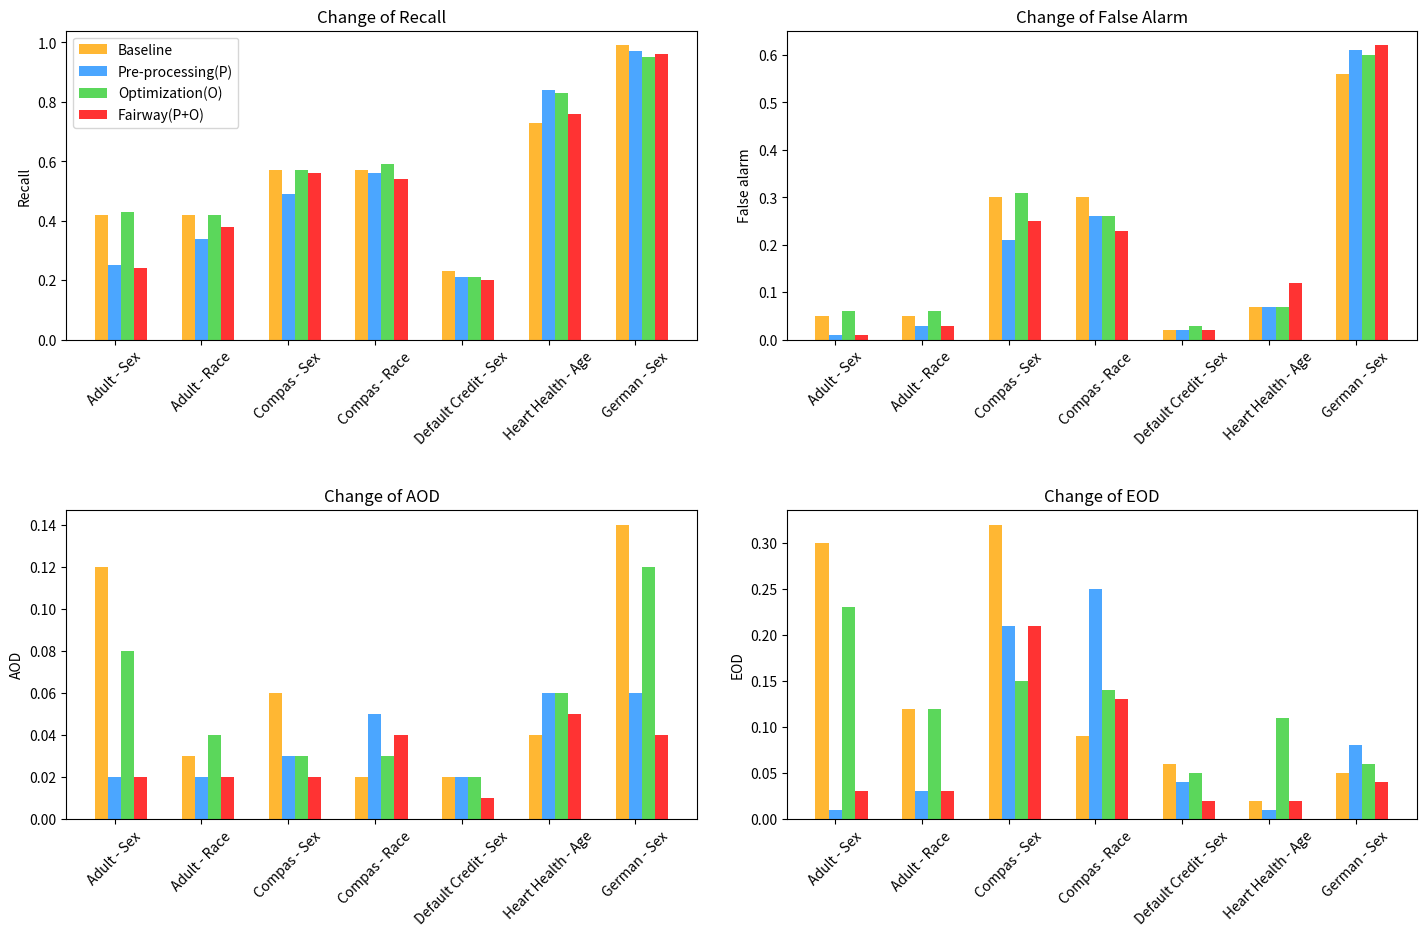

The matplotlib source for this figure:
import numpy as np
import matplotlib.pyplot as plt

fig = plt.figure(num=None, figsize = (15,10), facecolor='w', edgecolor='k')

ax1 = fig.add_subplot(221)   #top left
n_groups = 7
index = np.arange(n_groups)
bar_width = 0.15
opacity = 0.8

# recall data
means_Default = (.42, .42, .57, .57, .23, .73, .99)
means_Pre_processing = (.25, .34, .49, .56, .21, .84, .97)
means_Optimization = (.43, .42, .57, .59, .21, .83, .95)
means_Fairway = (.24, .38, .56, .54, .2, .76, .96)

rects1 = plt.bar(index, means_Default, bar_width,
alpha=opacity,
color='orange',
label='Baseline')

rects2 = plt.bar(index  + bar_width, means_Pre_processing, bar_width,
alpha=opacity,
color='dodgerblue',
label='Pre-processing(P)')

rects3 = plt.bar(index  + bar_width +  bar_width, means_Optimization, bar_width,
alpha=opacity,
color='limegreen',
label='Optimization(O)')

rects4 = plt.bar(index + bar_width +  bar_width +  bar_width , means_Fairway, bar_width,
alpha=opacity,
color='r',
label='Fairway(P+O)')

plt.xlabel('')
plt.ylabel('Recall')
plt.title('Change of Recall')
plt.xticks(index + bar_width, ('Adult - Sex', 'Adult - Race', 'Compas - Sex', 'Compas - Race', 'Default Credit - Sex', 'Heart Health - Age', 'German - Sex'),rotation=45)
plt.legend()

plt.tight_layout()

ax2 = fig.add_subplot(222)   #top right

## false alarm data
means_Default = (.05, .05, 0.30, 0.30, .02, .07, .56)
means_Pre_processing = (.01, 0.03, 0.21, 0.26, .02, .07, .61)
means_Optimization = (.06, 0.06, 0.31, 0.26, .03, .07, .60)
means_Fairway = (.01, 0.03, 0.25, 0.23, .02, .12, .62)

rects1 = plt.bar(index, means_Default, bar_width,
alpha=opacity,
color='orange',
label='')

rects2 = plt.bar(index  + bar_width, means_Pre_processing, bar_width,
alpha=opacity,
color='dodgerblue',
label='')

rects3 = plt.bar(index  + bar_width +  bar_width, means_Optimization, bar_width,
alpha=opacity,
color='limegreen',
label='')

rects4 = plt.bar(index + bar_width +  bar_width +  bar_width , means_Fairway, bar_width,
alpha=opacity,
color='r',
label='')

plt.xlabel('')
plt.ylabel('False alarm')
plt.title('Change of False Alarm')
plt.xticks(index + bar_width, ('Adult - Sex', 'Adult - Race', 'Compas - Sex', 'Compas - Race', 'Default Credit - Sex', 'Heart Health - Age', 'German - Sex'),rotation=45)


ax3 = fig.add_subplot(223)   #bottom left

## AOD data
means_Default = (.12,.03,.06,.02,.02,.04,.14)
means_Pre_processing = (.02,.02,.03,.05,.02,.06,.06)
means_Optimization = (.08,.04,.03,.03,.02,.06,.12)
means_Fairway = (.02,.02,.02,.04,.01,.05,.04)

rects1 = plt.bar(index, means_Default, bar_width,
alpha=opacity,
color='orange',
label='')

rects2 = plt.bar(index  + bar_width, means_Pre_processing, bar_width,
alpha=opacity,
color='dodgerblue',
label='')

rects3 = plt.bar(index  + bar_width +  bar_width, means_Optimization, bar_width,
alpha=opacity,
color='limegreen',
label='')

rects4 = plt.bar(index + bar_width +  bar_width +  bar_width , means_Fairway, bar_width,
alpha=opacity,
color='r',
label='')

plt.xlabel('')
plt.ylabel('AOD')
plt.title('Change of AOD')
plt.xticks(index + bar_width, ('Adult - Sex', 'Adult - Race', 'Compas - Sex', 'Compas - Race', 'Default Credit - Sex', 'Heart Health - Age', 'German - Sex'),rotation=45)


ax4 = fig.add_subplot(224)   #bottom right 
fig.subplots_adjust(hspace=.4)
fig.tight_layout(pad=3.0)


## EOD data
means_Default = (.30,.12,.32,.09,.06,.02,.05)
means_Pre_processing = (.01,.03,.21,.25,.04,.01,.08)
means_Optimization = (.23,.12,.15,.14,.05,.11,.06)
means_Fairway = (.03,.03,.21,.13,.02,.02,.04)


rects1 = plt.bar(index, means_Default, bar_width,
alpha=opacity,
color='orange',
label='')

rects2 = plt.bar(index  + bar_width, means_Pre_processing, bar_width,
alpha=opacity,
color='dodgerblue',
label='')

rects3 = plt.bar(index  + bar_width +  bar_width, means_Optimization, bar_width,
alpha=opacity,
color='limegreen',
label='')

rects4 = plt.bar(index + bar_width +  bar_width +  bar_width , means_Fairway, bar_width,
alpha=opacity,
color='r',
label='')

plt.xlabel('')
plt.ylabel('EOD')
plt.title('Change of EOD')
plt.xticks(index + bar_width, ('Adult - Sex', 'Adult - Race', 'Compas - Sex', 'Compas - Race', 'Default Credit - Sex', 'Heart Health - Age', 'German - Sex'),rotation=45)
# plt.legend()

plt.show()
fig.savefig("Combined.pdf")